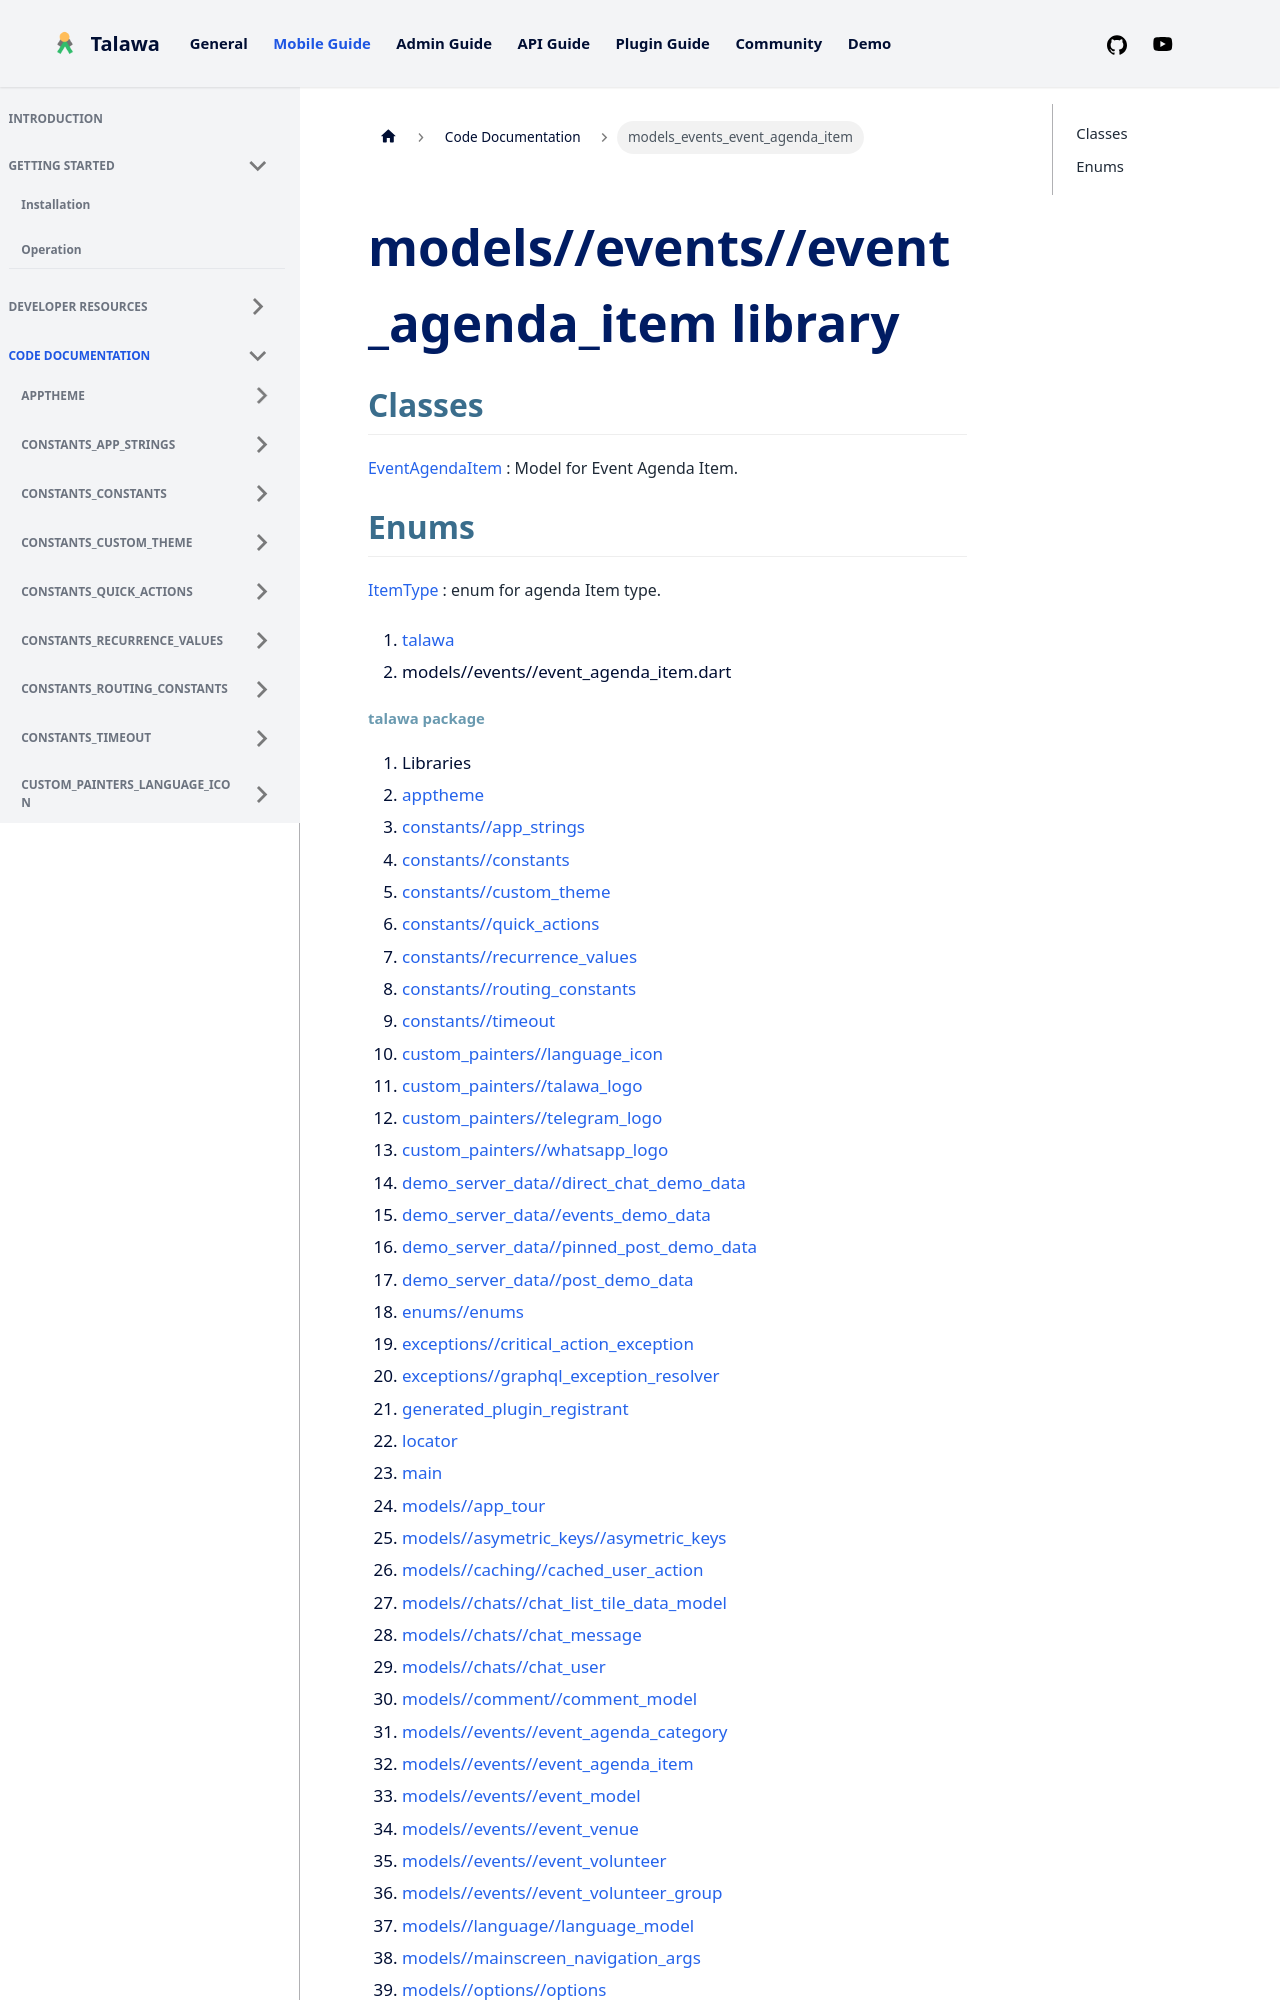

repository: PalisadoesFoundation/talawa · page: docs/auto-docs/models_events_event_agenda_item/index.html · generator: docusaurus

---
title: "models_events_event_agenda_item"
---


<div>

# models//events//event_agenda_item library

</div>


## Classes

[EventAgendaItem](../models_events_event_agenda_item/EventAgendaItem-class.md)
:   Model for Event Agenda Item.



## Enums

[ItemType](../models_events_event_agenda_item/ItemType.md)
:   enum for agenda Item type.







1.  [talawa](../index.md)
2.  models//events//event_agenda_item.dart
